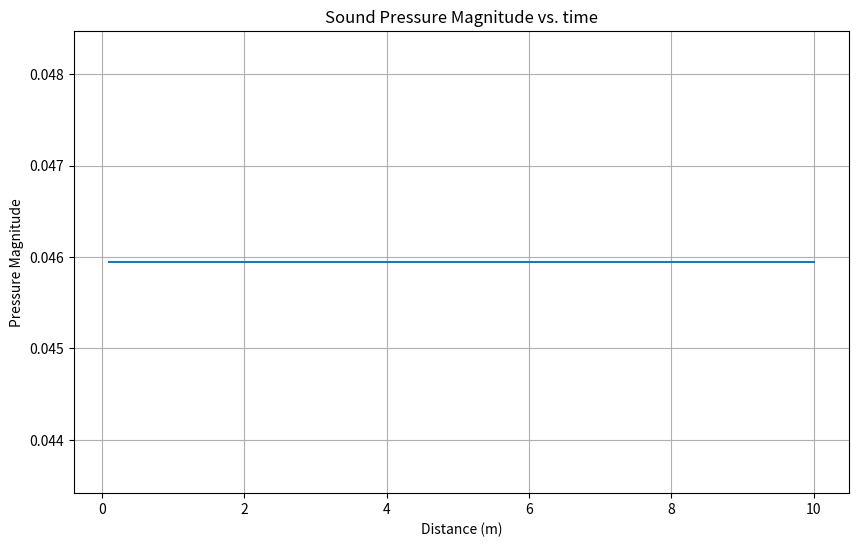

Python code for this plot:
# Your first line of Python codeimport numpy as np
import matplotlib.pyplot as plt
import numpy as np
# Constants
c = 343  # Speed of sound in air (m/s)
f = 1000  # Frequency of the sound (Hz)
omega = 2 * np.pi * f  # Angular frequency (rad/s)

# Define talker and microphone locations
talker_location = np.array([2, 2, 2])  # X (m)
mic_location = np.array([1, 1, 1])  # X' (m)

# Calculate distance R
R = np.linalg.norm(mic_location - talker_location)

t = np.linspace(0.1, 10, 500)  # Avoid division by zero with minimum distance 0.1 m

# Calculate pressure
p = np.exp(1j * omega * (R / c - t)) / (4 * np.pi * R)
p = np.abs(p)
# Plotting the pressure magnitude as a function of distance for interpretation

plt.figure(figsize=(10, 6))
plt.plot(t, p)
plt.title("Sound Pressure Magnitude vs. time")
plt.xlabel("Distance (m)")
plt.ylabel("Pressure Magnitude")
plt.grid(True)
plt.show()
